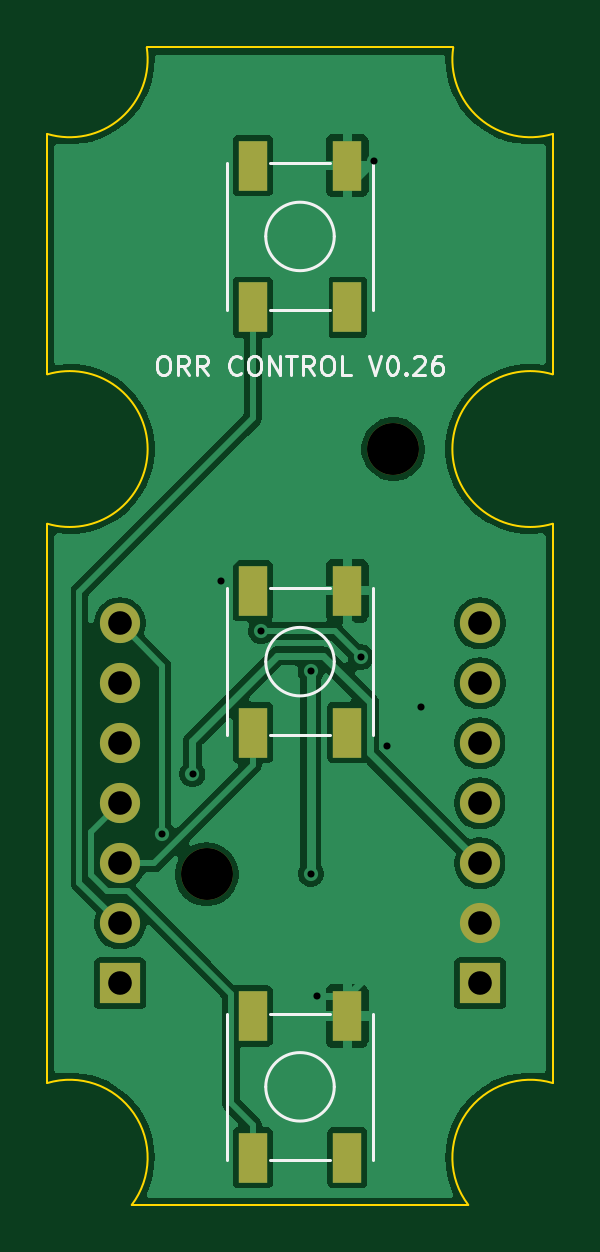
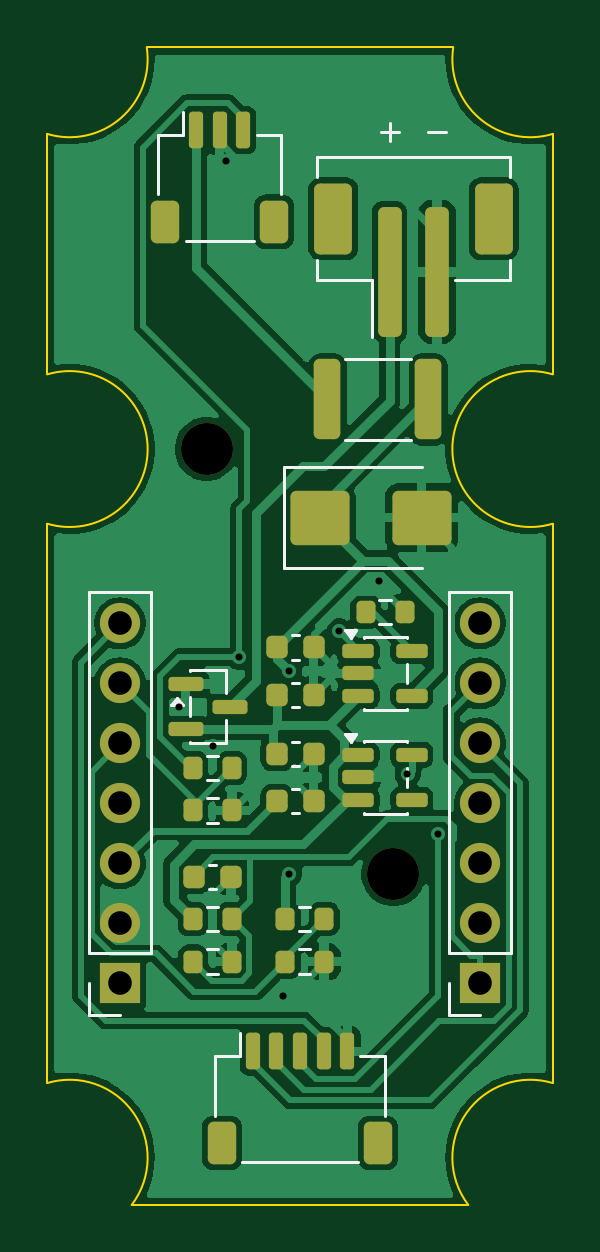
Circuit board: 11 layer files. Board 21.4 x 49.0 mm.
- bottom_copper: control-B_Cu.gbl (85544 bytes)
- bottom_mask: control-B_Mask.gbs (4504 bytes)
- paste: control-B_Paste.gbp (3935 bytes)
- bottom_silk: control-B_Silkscreen.gbo (9722 bytes)
- outline: control-Edge_Cuts.gm1 (1265 bytes)
- top_copper: control-F_Cu.gtl (48026 bytes)
- top_mask: control-F_Mask.gts (1418 bytes)
- paste: control-F_Paste.gtp (839 bytes)
- top_silk: control-F_Silkscreen.gto (10451 bytes)
- drill: control-NPTH.drl (356 bytes)
- drill: control-PTH.drl (775 bytes)

=== bottom_copper: control-B_Cu.gbl (85544 bytes, source omitted) ===
=== bottom_mask: control-B_Mask.gbs ===
%TF.GenerationSoftware,KiCad,Pcbnew,10.0.6*%
%TF.CreationDate,2026-10-15T13:49:06+02:00*%
%TF.ProjectId,control,636f6e74-726f-46c2-9e6b-696361645f70,rev?*%
%TF.SameCoordinates,Original*%
%TF.FileFunction,Soldermask,Bot*%
%TF.FilePolarity,Negative*%
%FSLAX46Y46*%
G04 Gerber Fmt 4.6, Leading zero omitted, Abs format (unit mm)*
G04 Created by KiCad (PCBNEW 10.0.6) date 2026-10-15 13:49:06*
%MOMM*%
%LPD*%
G01*
G04 APERTURE LIST*
G04 Aperture macros list*
%AMRoundRect*
0 Rectangle with rounded corners*
0 $1 Rounding radius*
0 $2 $3 $4 $5 $6 $7 $8 $9 X,Y pos of 4 corners*
0 Add a 4 corners polygon primitive as box body*
4,1,4,$2,$3,$4,$5,$6,$7,$8,$9,$2,$3,0*
0 Add four circle primitives for the rounded corners*
1,1,$1+$1,$2,$3*
1,1,$1+$1,$4,$5*
1,1,$1+$1,$6,$7*
1,1,$1+$1,$8,$9*
0 Add four rect primitives between the rounded corners*
20,1,$1+$1,$2,$3,$4,$5,0*
20,1,$1+$1,$4,$5,$6,$7,0*
20,1,$1+$1,$6,$7,$8,$9,0*
20,1,$1+$1,$8,$9,$2,$3,0*%
G04 Aperture macros list end*
%ADD10C,2.200000*%
%ADD11RoundRect,0.200000X0.200000X0.275000X-0.200000X0.275000X-0.200000X-0.275000X0.200000X-0.275000X0*%
%ADD12RoundRect,0.225000X0.225000X0.250000X-0.225000X0.250000X-0.225000X-0.250000X0.225000X-0.250000X0*%
%ADD13RoundRect,0.250000X1.000000X0.900000X-1.000000X0.900000X-1.000000X-0.900000X1.000000X-0.900000X0*%
%ADD14RoundRect,0.250000X0.250000X2.500000X-0.250000X2.500000X-0.250000X-2.500000X0.250000X-2.500000X0*%
%ADD15RoundRect,0.250000X0.550000X1.250000X-0.550000X1.250000X-0.550000X-1.250000X0.550000X-1.250000X0*%
%ADD16R,1.700000X1.700000*%
%ADD17C,1.700000*%
%ADD18RoundRect,0.150000X0.150000X0.625000X-0.150000X0.625000X-0.150000X-0.625000X0.150000X-0.625000X0*%
%ADD19RoundRect,0.250000X0.350000X0.650000X-0.350000X0.650000X-0.350000X-0.650000X0.350000X-0.650000X0*%
%ADD20RoundRect,0.150000X0.512500X0.150000X-0.512500X0.150000X-0.512500X-0.150000X0.512500X-0.150000X0*%
%ADD21RoundRect,0.150000X0.587500X0.150000X-0.587500X0.150000X-0.587500X-0.150000X0.587500X-0.150000X0*%
%ADD22RoundRect,0.250000X0.312500X1.450000X-0.312500X1.450000X-0.312500X-1.450000X0.312500X-1.450000X0*%
G04 APERTURE END LIST*
D10*
%TO.C,H2*%
X96050000Y-110500000D03*
%TD*%
%TO.C,H1*%
X103950000Y-92500000D03*
%TD*%
D11*
%TO.C,R4*%
X100625000Y-112400000D03*
X98975000Y-112400000D03*
%TD*%
D12*
%TO.C,C2*%
X100975000Y-102900000D03*
X99425000Y-102900000D03*
%TD*%
D13*
%TO.C,D1*%
X99150000Y-95400000D03*
X94850000Y-95400000D03*
%TD*%
D14*
%TO.C,J5*%
X96200000Y-85000000D03*
X94200000Y-85000000D03*
D15*
X98600000Y-82750000D03*
X91800000Y-82750000D03*
%TD*%
D16*
%TO.C,J1*%
X92380000Y-115120000D03*
D17*
X92380000Y-112580000D03*
X92380000Y-110040000D03*
X92380000Y-107500000D03*
X92380000Y-104960000D03*
X92380000Y-102420000D03*
X92380000Y-99880000D03*
%TD*%
D11*
%TO.C,R7*%
X104525000Y-114200000D03*
X102875000Y-114200000D03*
%TD*%
D18*
%TO.C,J4*%
X102000000Y-118000000D03*
X101000000Y-118000000D03*
X100000000Y-118000000D03*
X99000000Y-118000000D03*
X98000000Y-118000000D03*
D19*
X103300000Y-121875000D03*
X96700000Y-121875000D03*
%TD*%
D12*
%TO.C,C4*%
X100975000Y-107400000D03*
X99425000Y-107400000D03*
%TD*%
D20*
%TO.C,U2*%
X97537500Y-105450000D03*
X97537500Y-106400000D03*
X97537500Y-107350000D03*
X95262500Y-107350000D03*
X95262500Y-105450000D03*
%TD*%
D11*
%TO.C,R2*%
X104525000Y-106000000D03*
X102875000Y-106000000D03*
%TD*%
D21*
%TO.C,Q1*%
X104837500Y-102450000D03*
X104837500Y-104350000D03*
X102962500Y-103400000D03*
%TD*%
D11*
%TO.C,R3*%
X104525000Y-107800000D03*
X102875000Y-107800000D03*
%TD*%
%TO.C,R5*%
X100625000Y-114200000D03*
X98975000Y-114200000D03*
%TD*%
D22*
%TO.C,F1*%
X98837500Y-90400000D03*
X94562500Y-90400000D03*
%TD*%
D16*
%TO.C,J2*%
X107620000Y-115120000D03*
D17*
X107620000Y-112580000D03*
X107620000Y-110040000D03*
X107620000Y-107500000D03*
X107620000Y-104960000D03*
X107620000Y-102420000D03*
X107620000Y-99880000D03*
%TD*%
D20*
%TO.C,U1*%
X97537500Y-101050000D03*
X97537500Y-102000000D03*
X97537500Y-102950000D03*
X95262500Y-102950000D03*
X95262500Y-101050000D03*
%TD*%
D12*
%TO.C,C1*%
X100975000Y-100900000D03*
X99425000Y-100900000D03*
%TD*%
D11*
%TO.C,R6*%
X104525000Y-112400000D03*
X102875000Y-112400000D03*
%TD*%
D12*
%TO.C,C5*%
X104475000Y-110600000D03*
X102925000Y-110600000D03*
%TD*%
D11*
%TO.C,R1*%
X97225000Y-99400000D03*
X95575000Y-99400000D03*
%TD*%
D12*
%TO.C,C3*%
X100975000Y-105400000D03*
X99425000Y-105400000D03*
%TD*%
D18*
%TO.C,J3*%
X104400000Y-79000000D03*
X103400000Y-79000000D03*
X102400000Y-79000000D03*
D19*
X105700000Y-82875000D03*
X101100000Y-82875000D03*
%TD*%
M02*

=== paste: control-B_Paste.gbp ===
%TF.GenerationSoftware,KiCad,Pcbnew,10.0.6*%
%TF.CreationDate,2026-10-15T13:49:06+02:00*%
%TF.ProjectId,control,636f6e74-726f-46c2-9e6b-696361645f70,rev?*%
%TF.SameCoordinates,Original*%
%TF.FileFunction,Paste,Bot*%
%TF.FilePolarity,Positive*%
%FSLAX46Y46*%
G04 Gerber Fmt 4.6, Leading zero omitted, Abs format (unit mm)*
G04 Created by KiCad (PCBNEW 10.0.6) date 2026-10-15 13:49:06*
%MOMM*%
%LPD*%
G01*
G04 APERTURE LIST*
G04 Aperture macros list*
%AMRoundRect*
0 Rectangle with rounded corners*
0 $1 Rounding radius*
0 $2 $3 $4 $5 $6 $7 $8 $9 X,Y pos of 4 corners*
0 Add a 4 corners polygon primitive as box body*
4,1,4,$2,$3,$4,$5,$6,$7,$8,$9,$2,$3,0*
0 Add four circle primitives for the rounded corners*
1,1,$1+$1,$2,$3*
1,1,$1+$1,$4,$5*
1,1,$1+$1,$6,$7*
1,1,$1+$1,$8,$9*
0 Add four rect primitives between the rounded corners*
20,1,$1+$1,$2,$3,$4,$5,0*
20,1,$1+$1,$4,$5,$6,$7,0*
20,1,$1+$1,$6,$7,$8,$9,0*
20,1,$1+$1,$8,$9,$2,$3,0*%
G04 Aperture macros list end*
%ADD10RoundRect,0.200000X0.200000X0.275000X-0.200000X0.275000X-0.200000X-0.275000X0.200000X-0.275000X0*%
%ADD11RoundRect,0.225000X0.225000X0.250000X-0.225000X0.250000X-0.225000X-0.250000X0.225000X-0.250000X0*%
%ADD12RoundRect,0.250000X1.000000X0.900000X-1.000000X0.900000X-1.000000X-0.900000X1.000000X-0.900000X0*%
%ADD13RoundRect,0.250000X0.250000X2.500000X-0.250000X2.500000X-0.250000X-2.500000X0.250000X-2.500000X0*%
%ADD14RoundRect,0.250000X0.550000X1.250000X-0.550000X1.250000X-0.550000X-1.250000X0.550000X-1.250000X0*%
%ADD15RoundRect,0.150000X0.150000X0.625000X-0.150000X0.625000X-0.150000X-0.625000X0.150000X-0.625000X0*%
%ADD16RoundRect,0.250000X0.350000X0.650000X-0.350000X0.650000X-0.350000X-0.650000X0.350000X-0.650000X0*%
%ADD17RoundRect,0.150000X0.512500X0.150000X-0.512500X0.150000X-0.512500X-0.150000X0.512500X-0.150000X0*%
%ADD18RoundRect,0.150000X0.587500X0.150000X-0.587500X0.150000X-0.587500X-0.150000X0.587500X-0.150000X0*%
%ADD19RoundRect,0.250000X0.312500X1.450000X-0.312500X1.450000X-0.312500X-1.450000X0.312500X-1.450000X0*%
G04 APERTURE END LIST*
D10*
%TO.C,R4*%
X100625000Y-112400000D03*
X98975000Y-112400000D03*
%TD*%
D11*
%TO.C,C2*%
X100975000Y-102900000D03*
X99425000Y-102900000D03*
%TD*%
D12*
%TO.C,D1*%
X99150000Y-95400000D03*
X94850000Y-95400000D03*
%TD*%
D13*
%TO.C,J5*%
X96200000Y-85000000D03*
X94200000Y-85000000D03*
D14*
X98600000Y-82750000D03*
X91800000Y-82750000D03*
%TD*%
D10*
%TO.C,R7*%
X104525000Y-114200000D03*
X102875000Y-114200000D03*
%TD*%
D15*
%TO.C,J4*%
X102000000Y-118000000D03*
X101000000Y-118000000D03*
X100000000Y-118000000D03*
X99000000Y-118000000D03*
X98000000Y-118000000D03*
D16*
X103300000Y-121875000D03*
X96700000Y-121875000D03*
%TD*%
D11*
%TO.C,C4*%
X100975000Y-107400000D03*
X99425000Y-107400000D03*
%TD*%
D17*
%TO.C,U2*%
X97537500Y-105450000D03*
X97537500Y-106400000D03*
X97537500Y-107350000D03*
X95262500Y-107350000D03*
X95262500Y-105450000D03*
%TD*%
D10*
%TO.C,R2*%
X104525000Y-106000000D03*
X102875000Y-106000000D03*
%TD*%
D18*
%TO.C,Q1*%
X104837500Y-102450000D03*
X104837500Y-104350000D03*
X102962500Y-103400000D03*
%TD*%
D10*
%TO.C,R3*%
X104525000Y-107800000D03*
X102875000Y-107800000D03*
%TD*%
%TO.C,R5*%
X100625000Y-114200000D03*
X98975000Y-114200000D03*
%TD*%
D19*
%TO.C,F1*%
X98837500Y-90400000D03*
X94562500Y-90400000D03*
%TD*%
D17*
%TO.C,U1*%
X97537500Y-101050000D03*
X97537500Y-102000000D03*
X97537500Y-102950000D03*
X95262500Y-102950000D03*
X95262500Y-101050000D03*
%TD*%
D11*
%TO.C,C1*%
X100975000Y-100900000D03*
X99425000Y-100900000D03*
%TD*%
D10*
%TO.C,R6*%
X104525000Y-112400000D03*
X102875000Y-112400000D03*
%TD*%
D11*
%TO.C,C5*%
X104475000Y-110600000D03*
X102925000Y-110600000D03*
%TD*%
D10*
%TO.C,R1*%
X97225000Y-99400000D03*
X95575000Y-99400000D03*
%TD*%
D11*
%TO.C,C3*%
X100975000Y-105400000D03*
X99425000Y-105400000D03*
%TD*%
D15*
%TO.C,J3*%
X104400000Y-79000000D03*
X103400000Y-79000000D03*
X102400000Y-79000000D03*
D16*
X105700000Y-82875000D03*
X101100000Y-82875000D03*
%TD*%
M02*

=== bottom_silk: control-B_Silkscreen.gbo (9722 bytes, source omitted) ===
=== outline: control-Edge_Cuts.gm1 ===
%TF.GenerationSoftware,KiCad,Pcbnew,10.0.6*%
%TF.CreationDate,2026-10-15T13:49:06+02:00*%
%TF.ProjectId,control,636f6e74-726f-46c2-9e6b-696361645f70,rev?*%
%TF.SameCoordinates,Original*%
%TF.FileFunction,Profile,NP*%
%FSLAX46Y46*%
G04 Gerber Fmt 4.6, Leading zero omitted, Abs format (unit mm)*
G04 Created by KiCad (PCBNEW 10.0.6) date 2026-10-15 13:49:06*
%MOMM*%
%LPD*%
G01*
G04 APERTURE LIST*
%TA.AperFunction,Profile*%
%ADD10C,0.100000*%
%TD*%
G04 APERTURE END LIST*
D10*
X89300000Y-89339699D02*
X89300000Y-79160300D01*
X89300000Y-89339699D02*
G75*
G02*
X89300000Y-95660301I950000J-3160301D01*
G01*
X89300000Y-119339699D02*
X89300000Y-95660300D01*
X89300000Y-119339699D02*
G75*
G02*
X92874881Y-124500001I950000J-3160301D01*
G01*
X93511901Y-75500000D02*
G75*
G02*
X89300000Y-79160300I-3261901J-500000D01*
G01*
X93511901Y-75500000D02*
X106488098Y-75500000D01*
X107125119Y-124500000D02*
X92874880Y-124500000D01*
X107125119Y-124500000D02*
G75*
G02*
X110700000Y-119339699I2624881J2000000D01*
G01*
X110700000Y-79160300D02*
G75*
G02*
X106488099Y-75500000I-950000J3160300D01*
G01*
X110700000Y-79160300D02*
X110700000Y-89339699D01*
X110700000Y-95660300D02*
G75*
G02*
X110700000Y-89339700I-950000J3160300D01*
G01*
X110700000Y-95660300D02*
X110700000Y-119339699D01*
M02*

=== top_copper: control-F_Cu.gtl (48026 bytes, source omitted) ===
=== top_mask: control-F_Mask.gts ===
%TF.GenerationSoftware,KiCad,Pcbnew,10.0.6*%
%TF.CreationDate,2026-10-15T13:49:06+02:00*%
%TF.ProjectId,control,636f6e74-726f-46c2-9e6b-696361645f70,rev?*%
%TF.SameCoordinates,Original*%
%TF.FileFunction,Soldermask,Top*%
%TF.FilePolarity,Negative*%
%FSLAX46Y46*%
G04 Gerber Fmt 4.6, Leading zero omitted, Abs format (unit mm)*
G04 Created by KiCad (PCBNEW 10.0.6) date 2026-10-15 13:49:06*
%MOMM*%
%LPD*%
G01*
G04 APERTURE LIST*
%ADD10C,2.200000*%
%ADD11R,1.200000X2.100000*%
%ADD12R,1.700000X1.700000*%
%ADD13C,1.700000*%
G04 APERTURE END LIST*
D10*
%TO.C,H2*%
X96050000Y-110500000D03*
%TD*%
D11*
%TO.C,SW1*%
X98000000Y-86500000D03*
X98000000Y-80500000D03*
X102000000Y-86500000D03*
X102000000Y-80500000D03*
%TD*%
%TO.C,SW2*%
X98000000Y-104500000D03*
X98000000Y-98500000D03*
X102000000Y-104500000D03*
X102000000Y-98500000D03*
%TD*%
D10*
%TO.C,H1*%
X103950000Y-92500000D03*
%TD*%
D11*
%TO.C,SW3*%
X98000000Y-122500000D03*
X98000000Y-116500000D03*
X102000000Y-122500000D03*
X102000000Y-116500000D03*
%TD*%
D12*
%TO.C,J1*%
X92380000Y-115120000D03*
D13*
X92380000Y-112580000D03*
X92380000Y-110040000D03*
X92380000Y-107500000D03*
X92380000Y-104960000D03*
X92380000Y-102420000D03*
X92380000Y-99880000D03*
%TD*%
D12*
%TO.C,J2*%
X107620000Y-115120000D03*
D13*
X107620000Y-112580000D03*
X107620000Y-110040000D03*
X107620000Y-107500000D03*
X107620000Y-104960000D03*
X107620000Y-102420000D03*
X107620000Y-99880000D03*
%TD*%
M02*

=== paste: control-F_Paste.gtp ===
%TF.GenerationSoftware,KiCad,Pcbnew,10.0.6*%
%TF.CreationDate,2026-10-15T13:49:06+02:00*%
%TF.ProjectId,control,636f6e74-726f-46c2-9e6b-696361645f70,rev?*%
%TF.SameCoordinates,Original*%
%TF.FileFunction,Paste,Top*%
%TF.FilePolarity,Positive*%
%FSLAX46Y46*%
G04 Gerber Fmt 4.6, Leading zero omitted, Abs format (unit mm)*
G04 Created by KiCad (PCBNEW 10.0.6) date 2026-10-15 13:49:06*
%MOMM*%
%LPD*%
G01*
G04 APERTURE LIST*
%ADD10R,1.200000X2.100000*%
G04 APERTURE END LIST*
D10*
%TO.C,SW1*%
X98000000Y-86500000D03*
X98000000Y-80500000D03*
X102000000Y-86500000D03*
X102000000Y-80500000D03*
%TD*%
%TO.C,SW2*%
X98000000Y-104500000D03*
X98000000Y-98500000D03*
X102000000Y-104500000D03*
X102000000Y-98500000D03*
%TD*%
%TO.C,SW3*%
X98000000Y-122500000D03*
X98000000Y-116500000D03*
X102000000Y-122500000D03*
X102000000Y-116500000D03*
%TD*%
M02*

=== top_silk: control-F_Silkscreen.gto (10451 bytes, source omitted) ===
=== drill: control-NPTH.drl ===
M48
; DRILL file KiCad 10.0.6 date 2026-10-15T13:49:07
; FORMAT={-:-/ absolute / metric / decimal}
; #@! TF.CreationDate,2026-10-15T13:49:07+02:00
; #@! TF.GenerationSoftware,Kicad,Pcbnew,10.0.6
; #@! TF.FileFunction,NonPlated,1,2,NPTH
FMAT,2
METRIC
; #@! TA.AperFunction,NonPlated,NPTH,ComponentDrill
T1C2.200
%
G90
G05
T1
X96.05Y-110.5
X103.95Y-92.5
M30

=== drill: control-PTH.drl ===
M48
; DRILL file KiCad 10.0.6 date 2026-10-15T13:49:07
; FORMAT={-:-/ absolute / metric / decimal}
; #@! TF.CreationDate,2026-10-15T13:49:07+02:00
; #@! TF.GenerationSoftware,Kicad,Pcbnew,10.0.6
; #@! TF.FileFunction,Plated,1,2,PTH
FMAT,2
METRIC
; #@! TA.AperFunction,Plated,PTH,ViaDrill
T1C0.300
; #@! TA.AperFunction,Plated,PTH,ComponentDrill
T2C1.000
%
G90
G05
T1
X94.174Y-108.795
X95.449Y-106.268
X96.656Y-98.078
X98.346Y-100.216
X100.446Y-101.9
X100.451Y-110.479
X100.7Y-115.664
X102.568Y-101.315
X103.116Y-80.314
X103.701Y-105.091
X105.118Y-103.404
T2
X92.38Y-99.88
X92.38Y-102.42
X92.38Y-104.96
X92.38Y-107.5
X92.38Y-110.04
X92.38Y-112.58
X92.38Y-115.12
X107.62Y-99.88
X107.62Y-102.42
X107.62Y-104.96
X107.62Y-107.5
X107.62Y-110.04
X107.62Y-112.58
X107.62Y-115.12
M30
